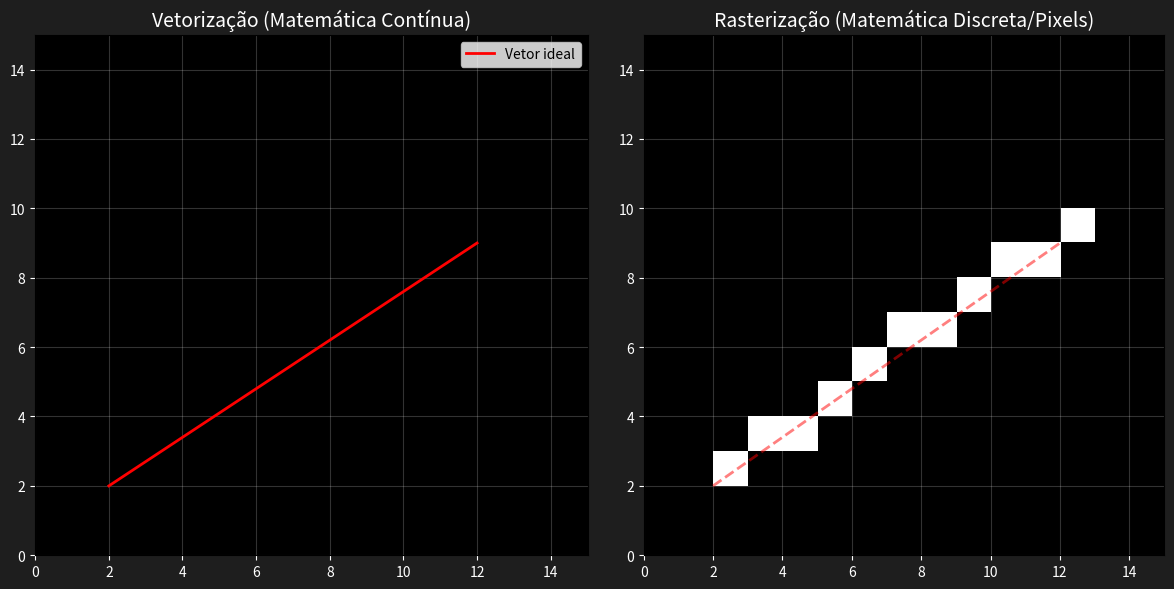

This figure's Python source:
# Rasterizaçao / Vetorização
import numpy as np
import matplotlib.pyplot as plt

def main():
    print("Iniciando laboratório de Rasterização...")
    # Definindo resolução (15x15 pixels)
    largura, altura = 15, 15
    # Criando buffer de pixels, preenchido com zeros (define cor preta)
    framebuffer = np.zeros((altura, largura))
    # Pontos iniciais e finais geométricos
    x0, y0 = 2, 2
    x1, y1 = 12, 9
    # Simulação simplificada do processo proposto por Bresenham
    passos = max(abs(x1 - x0), abs(y1 - y0))
    inc_x = (x1 - x0) / passos
    inc_y = (y1 - y0) / passos
    x_atual, y_atual = x0, y0
    for i in range(passos+1):
        pixel_x =  int(round(x_atual))
        pixel_y =  int(round(y_atual))
        # Pinta pixel na memória (atribuindo valor 1 para cor clara)
        framebuffer[pixel_y,pixel_x] = 1.0
        # Avança no vetor
        x_atual += inc_x
        y_atual += inc_y
    # Criando duas imagens para comparação
    fig, (ax1,ax2) = plt.subplots(1,2,figsize=(12,6))
    fig.patch.set_facecolor('#1e1e1e') 
    ax1.set_facecolor('black')
    ax1.set_title("Vetorização (Matemática Contínua)",color='white', fontsize=14)
    ax1.set_xlim(0,largura)
    ax1.set_ylim(0,altura)
    ax1.plot([x0,x1],[y0,y1],color='red',linewidth=2,label='Vetor ideal')
    ax1.grid(True,color='white',alpha=0.2)
    ax1.legend()
    ax1.tick_params(colors='white') 
    ax2.set_title("Rasterização (Matemática Discreta/Pixels)",color='white', fontsize=14)
    ax2.imshow(framebuffer, cmap='gray', origin='lower',extent=[0, largura, 0, altura]) # O cmap='gray' converte os 0s e 1s da matriz calculada
    ax2.plot([x0,x1],[y0,y1],color='red',linewidth=2,linestyle='--',alpha=0.5)
    ax2.grid(True,color='white',alpha=0.2)
    ax2.tick_params(colors='white')
    plt.tight_layout()
    plt.show()

main()
